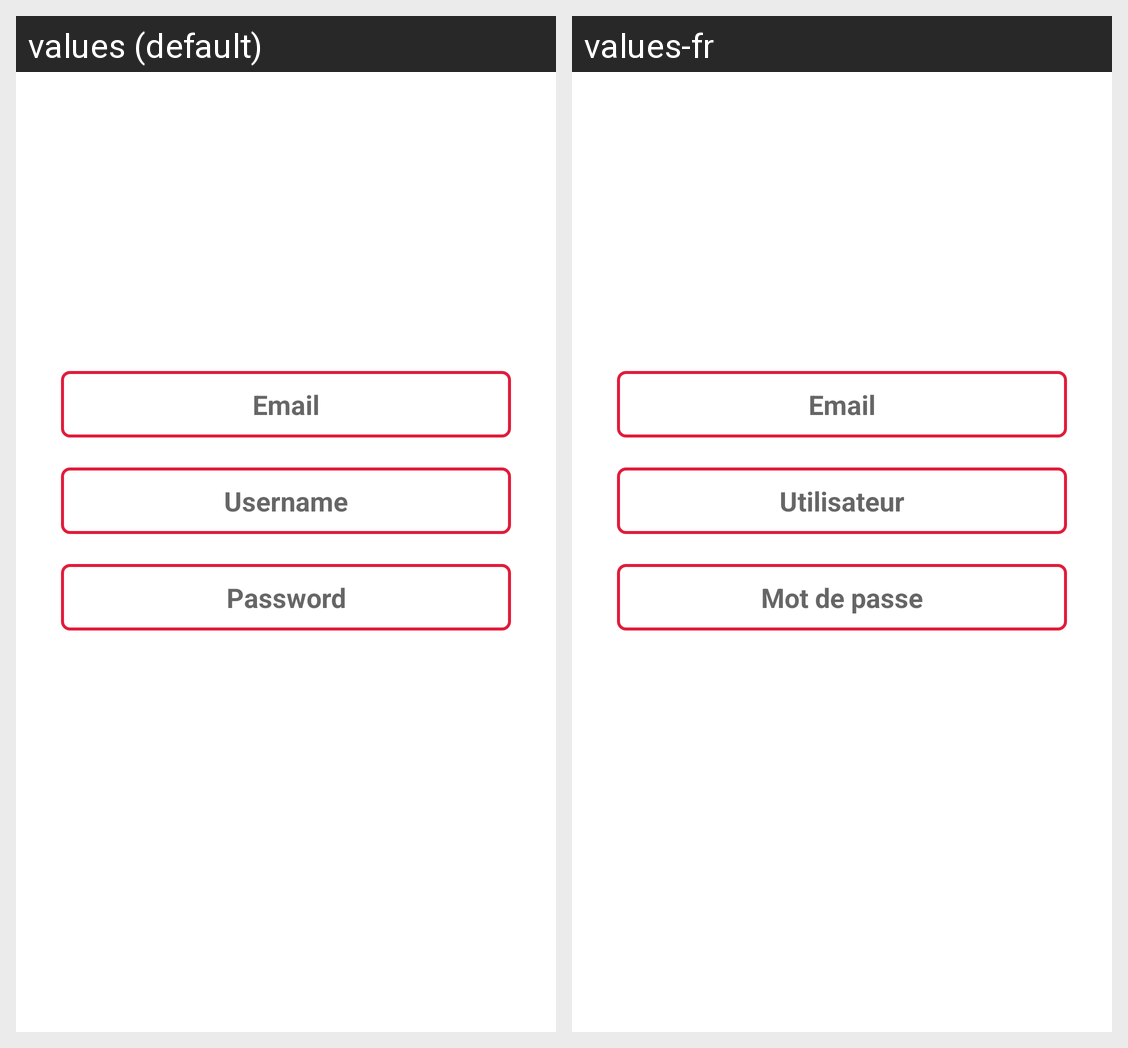

The same Android screen rendered under two of its app's locales, left to right. List the strings drawn on it with the default value and each locale's translation.
Android screen res/layout/fragment_signup.xml rendered under 2 locales, left to right: values (default), values-fr. Device: Nexus 5 (rendered at 1080×1920; each locale shown at half size, 540×960, under a caption strip naming it); theme AppTheme.
Strings drawn on this screen, with the default value and each locale's value (text and hints the layout hard-codes, and strings that could not be matched under every locale, appear in the picture but are not listed):

email
  values: Email
  values-fr: Email

username
  values: Username
  values-fr: Utilisateur

password
  values: Password
  values-fr: Mot de passe
